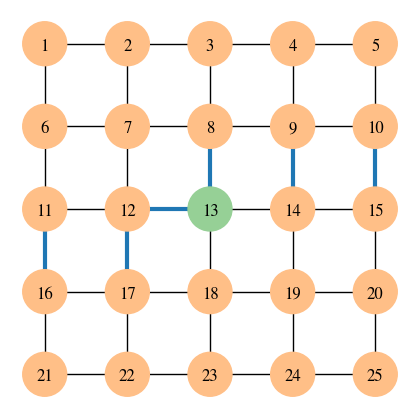

Write the Python code that produced this figure.
#!/usr/bin/env python3

import matplotlib.pyplot as plt
import networkx as nx
from matplotlib.colors import to_rgb

plt.rcParams["font.family"] = "serif"
plt.rcParams["font.serif"] = "STIXGeneral"
plt.rcParams["mathtext.fontset"] = "stix"

out_filename = "./twobo_grid_2d.pdf"
L = 5
node_i = 12


def lighten(c):
    c = to_rgb(c)
    c = tuple((x + 1) / 2 for x in c)
    return c


def main():
    G = nx.grid_2d_graph(L, L)

    highlighted_edges = [
        (
            (int((node_i - k) / L), (node_i - k) % L),
            (int((node_i - k) / L) + 1, (node_i - k) % L),
        )
        for k in range(1, L + 1)
    ]
    highlighted_edges.append(
        ((int((node_i - 1) / L), (node_i - 1) % L), (int((node_i) / L), (node_i) % L))
    )

    labels = {(i, j): f"{i * L + j + 1}" for i in range(L) for j in range(L)}

    max_i = max(i for i, j in G.nodes())
    pos = {(i, j): (j, max_i - i) for (i, j) in G.nodes()}

    target_node = (int(node_i / L), node_i % L)
    node_colors = [
        lighten("#2ca02c" if node == target_node else "#ff7f0e") for node in G.nodes()
    ]

    plt.figure(figsize=(4, 4))

    nx.draw(G, pos, node_color=node_colors, with_labels=False, node_size=1000)
    nx.draw_networkx_edges(
        G, pos, edgelist=highlighted_edges, edge_color="#1f77b4", width=3
    )
    nx.draw_networkx_labels(
        G, pos, labels=labels, font_family="serif", verticalalignment="center_baseline"
    )

    print(out_filename)
    plt.savefig(out_filename, bbox_inches="tight", pad_inches=0)


if __name__ == "__main__":
    main()
